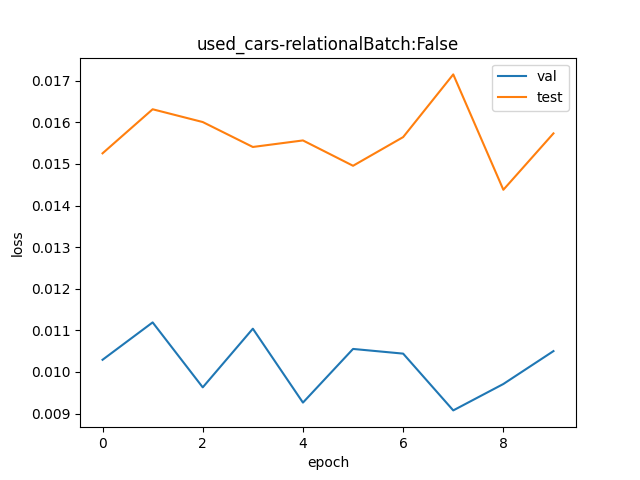

The table this chart was drawn from, first rows:
val, test
1.01, 1.015
1.011, 1.016
1.01, 1.016
1.011, 1.016
1.009, 1.016
1.011, 1.015
1.01, 1.016
1.009, 1.017
1.01, 1.014
1.011, 1.016
